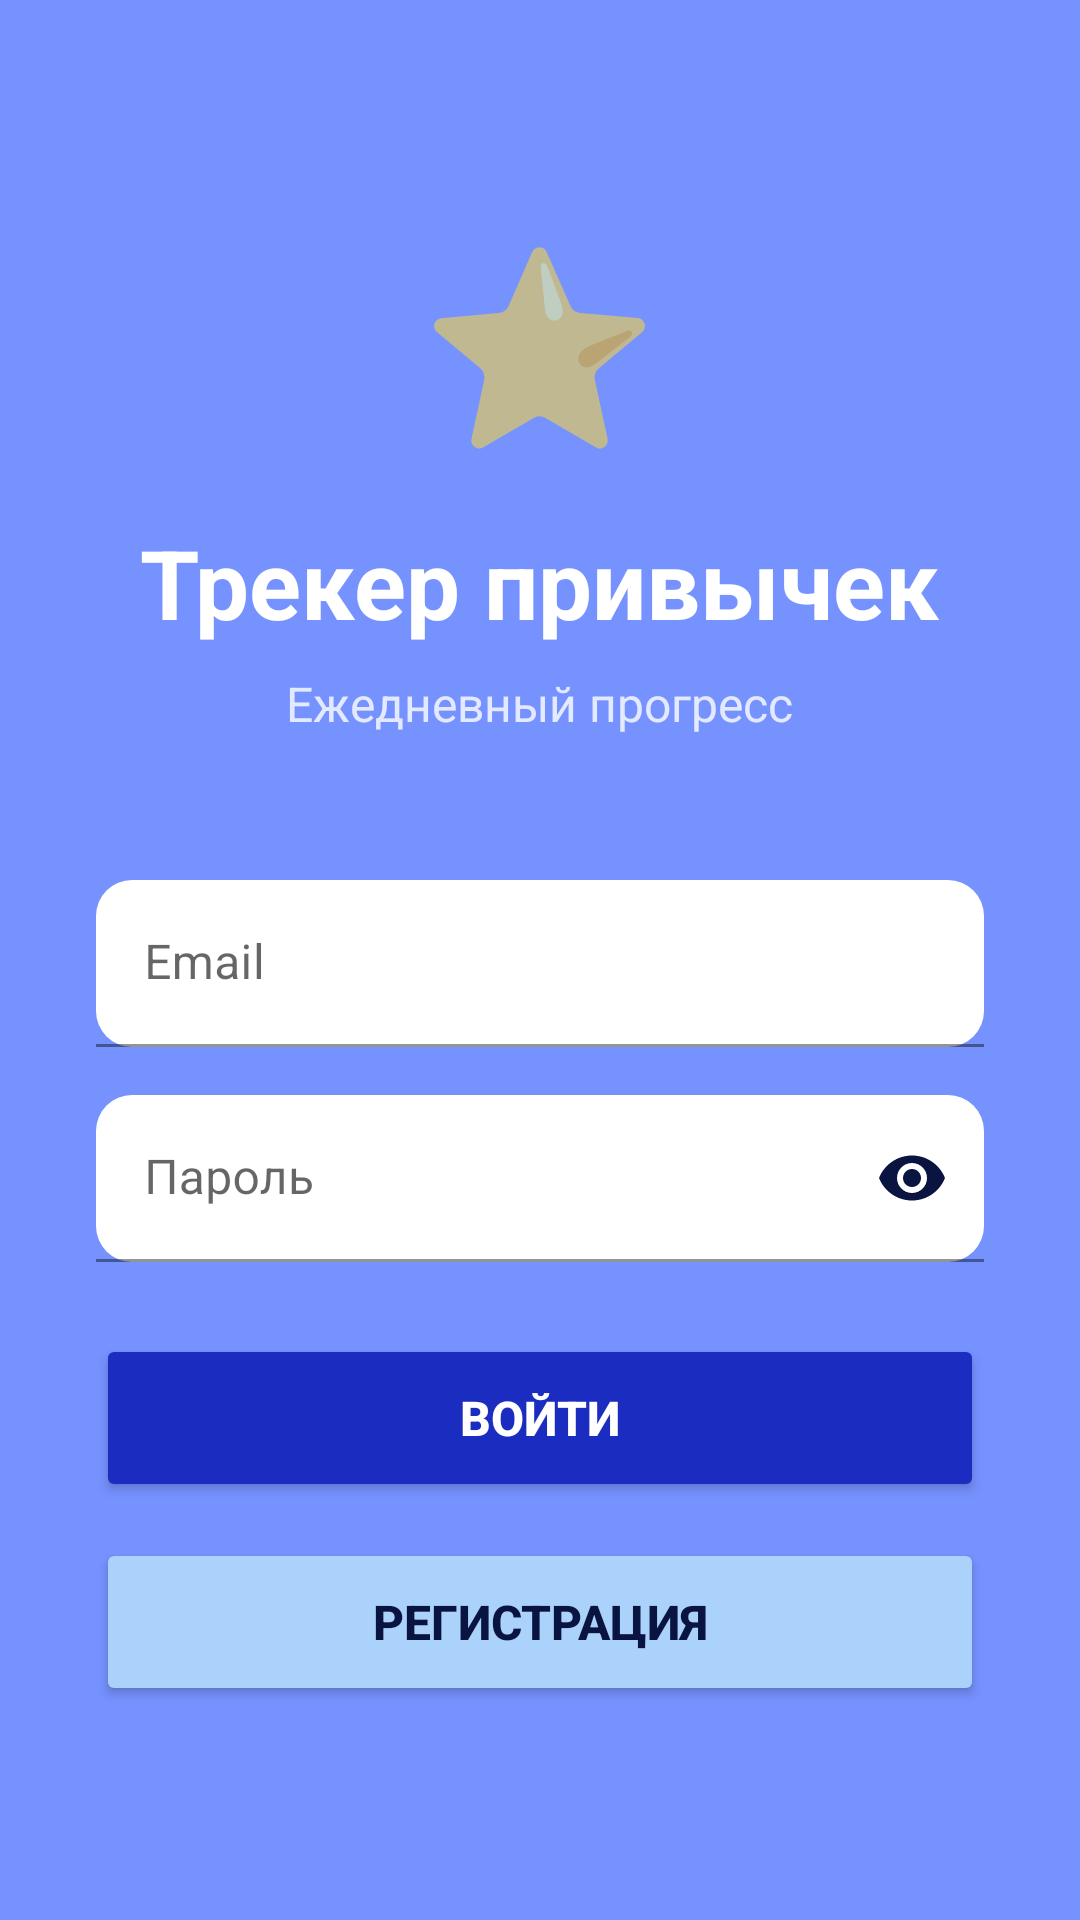

Produce the Android XML layout that renders to this screen, including the resource entries it uses.
<!-- AndroidManifest.xml: application theme Theme.HabitTrackerrrr -->
<!-- res/layout/activity_login.xml -->
<?xml version="1.0" encoding="utf-8"?>
<ScrollView xmlns:android="http://schemas.android.com/apk/res/android"
    xmlns:app="http://schemas.android.com/apk/res-auto"
    android:layout_width="match_parent"
    android:layout_height="match_parent"
    android:fillViewport="true">

    <androidx.constraintlayout.widget.ConstraintLayout
        android:layout_width="match_parent"
        android:layout_height="wrap_content"
        android:background="#7692FF">

        <LinearLayout
            android:layout_width="match_parent"
            android:layout_height="wrap_content"
            android:orientation="vertical"
            android:padding="32dp"
            android:gravity="center"
            app:layout_constraintBottom_toBottomOf="parent"
            app:layout_constraintTop_toTopOf="parent"
            app:layout_constraintStart_toStartOf="parent"
            app:layout_constraintEnd_toEndOf="parent">

            <TextView
                android:layout_width="wrap_content"
                android:layout_height="wrap_content"
                android:text="⭐"
                android:textSize="64sp"
                android:layout_marginBottom="16dp"/>

            <TextView
                android:layout_width="wrap_content"
                android:layout_height="wrap_content"
                android:text="Трекер привычек"
                android:textSize="32sp"
                android:textStyle="bold"
                android:textColor="@android:color/white"
                android:layout_marginBottom="8dp"/>

            <TextView
                android:layout_width="wrap_content"
                android:layout_height="wrap_content"
                android:text="Ежедневный прогресс"
                android:textSize="16sp"
                android:textColor="@android:color/white"
                android:alpha="0.8"
                android:layout_marginBottom="48dp"/>

            <com.google.android.material.textfield.TextInputLayout
                android:layout_width="match_parent"
                android:layout_height="wrap_content"
                android:layout_marginBottom="16dp"
                android:hint="Email"
                app:boxBackgroundColor="#E8FFFFFF"
                app:boxCornerRadiusBottomEnd="12dp"
                app:boxCornerRadiusBottomStart="12dp"
                app:boxCornerRadiusTopEnd="12dp"
                app:boxCornerRadiusTopStart="12dp"
                app:boxStrokeColor="@android:color/white"
                app:hintTextColor="#FFFFFF"
                app:boxStrokeWidth="1dp">

                <com.google.android.material.textfield.TextInputEditText
                    android:id="@+id/etEmail"
                    android:layout_width="match_parent"
                    android:layout_height="wrap_content"
                    android:inputType="textEmailAddress"
                    android:textColor="#091540"
                    android:textColorHint="#666666"/>
            </com.google.android.material.textfield.TextInputLayout>

            <com.google.android.material.textfield.TextInputLayout
                android:layout_width="match_parent"
                android:layout_height="wrap_content"
                android:layout_marginBottom="24dp"
                android:hint="Пароль"
                app:boxBackgroundColor="#E8FFFFFF"
                app:boxCornerRadiusBottomEnd="12dp"
                app:boxCornerRadiusBottomStart="12dp"
                app:boxCornerRadiusTopEnd="12dp"
                app:boxCornerRadiusTopStart="12dp"
                app:boxStrokeColor="@android:color/white"
                app:hintTextColor="#FFFFFF"
                app:passwordToggleEnabled="true"
                app:passwordToggleTint="#091540"
                app:boxStrokeWidth="1dp">

                <com.google.android.material.textfield.TextInputEditText
                    android:id="@+id/etPassword"
                    android:layout_width="match_parent"
                    android:layout_height="wrap_content"
                    android:inputType="textPassword"
                    android:textColor="#091540"
                    android:textColorHint="#666666"/>
            </com.google.android.material.textfield.TextInputLayout>

            <Button
                android:id="@+id/btnLogin"
                android:layout_width="match_parent"
                android:layout_height="56dp"
                android:text="Войти"
                android:textSize="16sp"
                android:textStyle="bold"
                android:textColor="#FFFFFF"
                android:backgroundTint="#1B2CC1"
                app:cornerRadius="28dp"
                android:layout_marginBottom="12dp"/>

            <Button
                android:id="@+id/btnRegister"
                android:layout_width="match_parent"
                android:layout_height="56dp"
                android:text="Регистрация"
                android:textSize="16sp"
                android:textStyle="bold"
                android:textColor="#091540"
                android:backgroundTint="#ABD2FA"
                app:cornerRadius="28dp"
                app:strokeColor="@android:color/white"
                app:strokeWidth="2dp"/>

            <ProgressBar
                android:id="@+id/progressBar"
                android:layout_width="wrap_content"
                android:layout_height="wrap_content"
                android:layout_marginTop="24dp"
                android:visibility="gone"/>

        </LinearLayout>

    </androidx.constraintlayout.widget.ConstraintLayout>

</ScrollView>
<!-- resources referenced by this layout -->
<resources>
  <style name="Theme.HabitTrackerrrr" parent="Theme.MaterialComponents.DayNight.NoActionBar">
          <item name="colorPrimary">#8DAED9</item>
          <item name="colorPrimaryVariant">#1B2CC1</item>
          <item name="colorOnPrimary">@color/white</item>
          <item name="colorSecondary">#ABD2FA</item>
          <item name="colorSecondaryVariant">#018786</item>
          <item name="colorOnSecondary">@color/black</item>
  
          <item name="android:statusBarColor">#1B2CC1</item>
      </style>
  <color name="white">#FFFFFFFF</color>
  <color name="black">#FF000000</color>
</resources>
